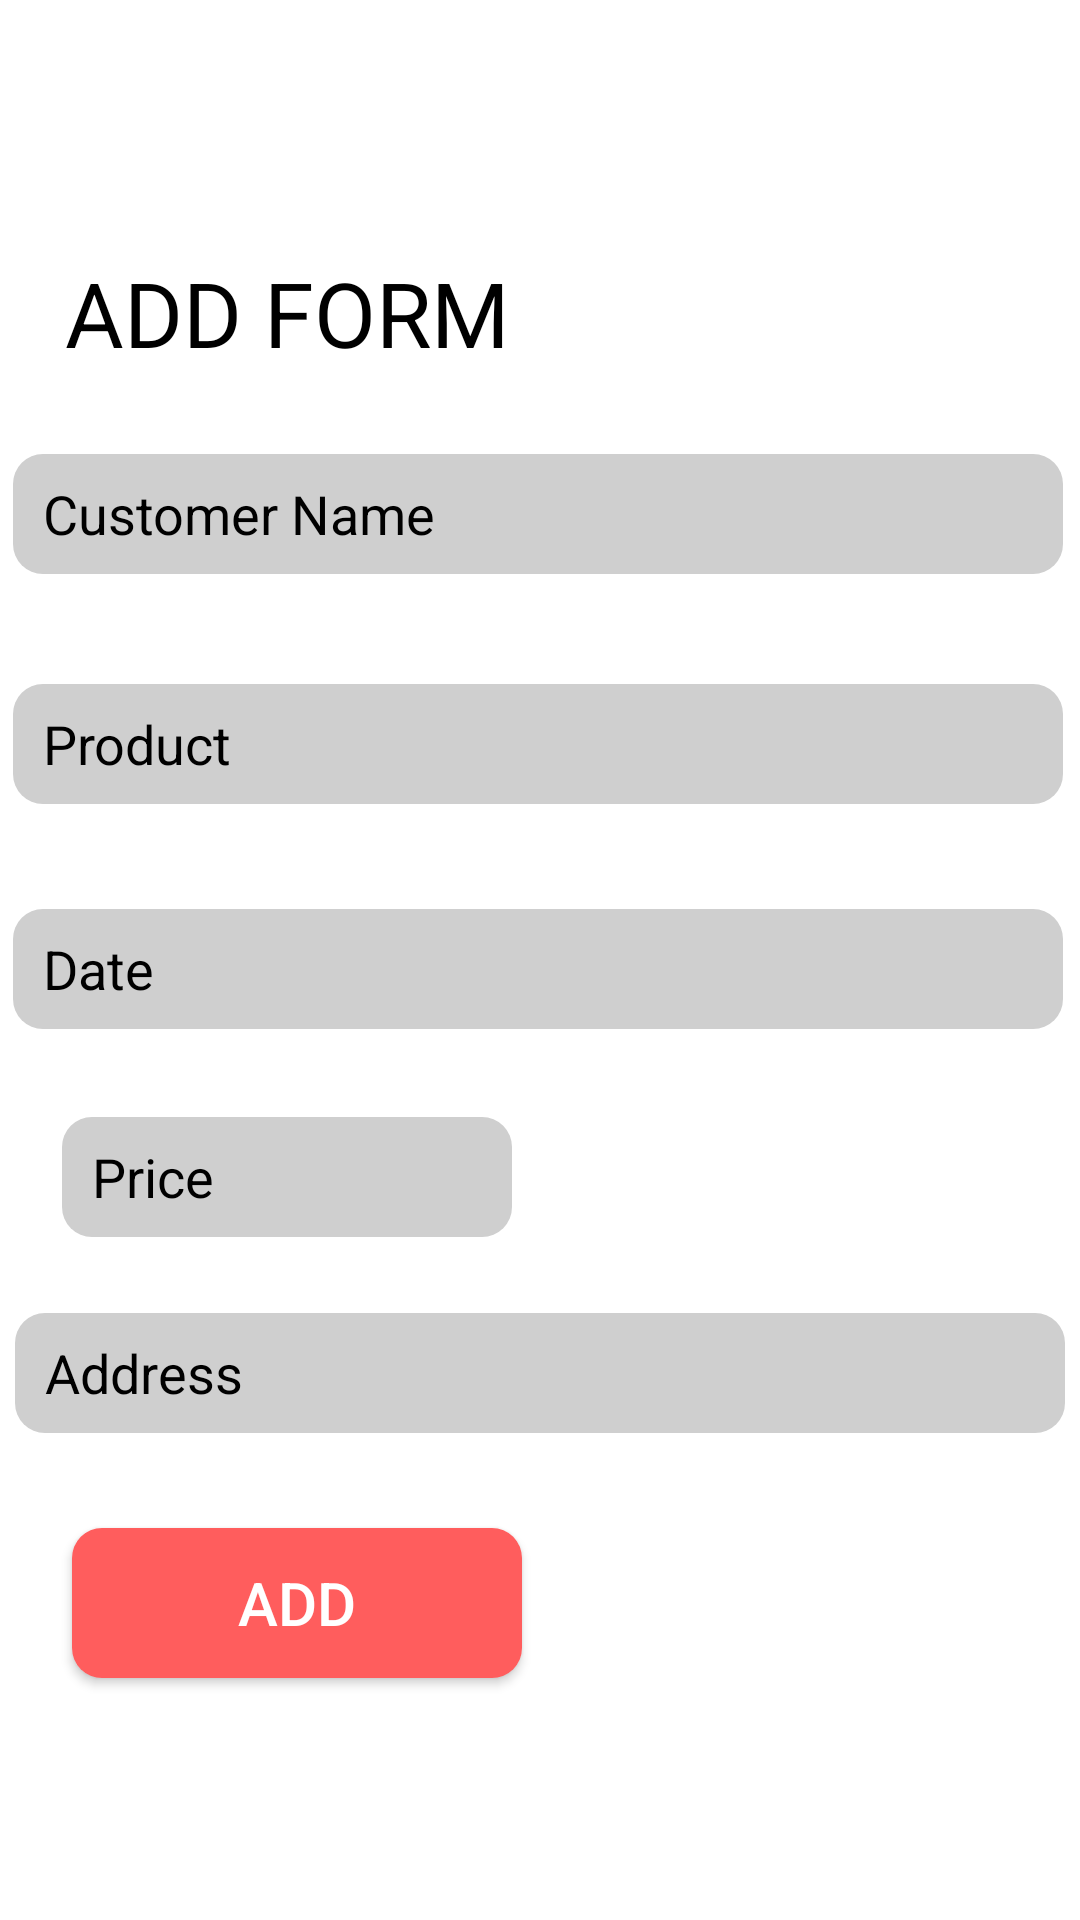

Produce the Android XML layout that renders to this screen, including the resource entries it uses.
<!-- AndroidManifest.xml: application theme Theme.Exam -->
<!-- res/layout/activity_add.xml -->
<?xml version="1.0" encoding="utf-8"?>
<androidx.constraintlayout.widget.ConstraintLayout xmlns:android="http://schemas.android.com/apk/res/android"
    xmlns:app="http://schemas.android.com/apk/res-auto"
    xmlns:tools="http://schemas.android.com/tools"
    android:layout_width="match_parent"
    android:layout_height="match_parent"
    tools:context=".AddActivity">

    <TextView
        android:id="@+id/textView"
        android:layout_width="wrap_content"
        android:layout_height="wrap_content"
        android:text="add form"
        android:textAllCaps="true"
        android:textColor="@color/vip_black"
        android:textSize="30sp"
        app:layout_constraintBottom_toBottomOf="parent"
        app:layout_constraintEnd_toEndOf="parent"
        app:layout_constraintHorizontal_bias="0.103"
        app:layout_constraintStart_toStartOf="parent"
        app:layout_constraintTop_toTopOf="parent"
        app:layout_constraintVertical_bias="0.14" />

    <androidx.appcompat.widget.AppCompatEditText
        android:id="@+id/customerNameEditText"
        android:layout_width="350dp"
        android:layout_height="40dp"
        android:background="@drawable/input"
        android:hint="Customer Name"
        android:paddingLeft="10dp"
        android:textColor="@color/vip_black"
        android:textColorHint="@color/vip_black"
        android:textSize="18sp"
        app:layout_constraintBottom_toBottomOf="parent"
        app:layout_constraintEnd_toEndOf="parent"
        app:layout_constraintHorizontal_bias="0.426"
        app:layout_constraintStart_toStartOf="parent"
        app:layout_constraintTop_toBottomOf="@+id/textView"
        app:layout_constraintVertical_bias="0.057" />

    <androidx.appcompat.widget.AppCompatEditText
        android:id="@+id/productEditText"
        android:layout_width="350dp"
        android:layout_height="40dp"
        android:background="@drawable/input"
        android:hint="Product"
        android:paddingLeft="10dp"
        android:textColor="@color/vip_black"
        android:textColorHint="@color/vip_black"
        android:textSize="18sp"
        app:layout_constraintBottom_toBottomOf="parent"
        app:layout_constraintEnd_toEndOf="parent"
        app:layout_constraintHorizontal_bias="0.426"
        app:layout_constraintStart_toStartOf="parent"
        app:layout_constraintTop_toBottomOf="@+id/customerNameEditText"
        app:layout_constraintVertical_bias="0.09" />

    <androidx.appcompat.widget.AppCompatEditText
        android:id="@+id/dateEditText"
        android:layout_width="350dp"
        android:layout_height="40dp"
        android:background="@drawable/input"
        android:hint="Date"
        android:paddingLeft="10dp"
        android:textColor="@color/vip_black"
        android:textColorHint="@color/vip_black"
        android:textSize="18sp"
        app:layout_constraintBottom_toBottomOf="parent"
        app:layout_constraintEnd_toEndOf="parent"
        app:layout_constraintHorizontal_bias="0.426"
        app:layout_constraintStart_toStartOf="parent"
        app:layout_constraintTop_toBottomOf="@+id/productEditText"
        app:layout_constraintVertical_bias="0.105" />


    <androidx.appcompat.widget.AppCompatEditText
        android:id="@+id/priceEditText"
        android:layout_width="150dp"
        android:layout_height="40dp"
        android:background="@drawable/input"
        android:hint="Price"
        android:paddingLeft="10dp"
        android:textColor="@color/vip_black"
        android:textColorHint="@color/vip_black"
        android:textSize="18sp"
        app:layout_constraintBottom_toBottomOf="parent"
        app:layout_constraintEnd_toEndOf="parent"
        app:layout_constraintHorizontal_bias="0.099"
        app:layout_constraintStart_toStartOf="parent"
        app:layout_constraintTop_toBottomOf="@+id/dateEditText"
        app:layout_constraintVertical_bias="0.114" />


    <androidx.appcompat.widget.AppCompatEditText
        android:id="@+id/addressEditText"
        android:layout_width="350dp"
        android:layout_height="40dp"
        android:background="@drawable/input"
        android:hint="Address"
        android:paddingLeft="10dp"
        android:textColor="@color/vip_black"
        android:textColorHint="@color/vip_black"
        android:textSize="18sp"
        app:layout_constraintBottom_toBottomOf="parent"
        app:layout_constraintEnd_toEndOf="parent"
        app:layout_constraintHorizontal_bias="0.491"
        app:layout_constraintStart_toStartOf="parent"
        app:layout_constraintTop_toBottomOf="@+id/priceEditText"
        app:layout_constraintVertical_bias="0.135" />

    <androidx.appcompat.widget.AppCompatButton
        android:id="@+id/addButton"
        android:layout_width="150dp"
        android:layout_height="50dp"
        android:background="@drawable/login_button"
        android:text="add"
        android:textAllCaps="true"
        android:textColor="@color/white"
        android:textSize="20sp"
        app:layout_constraintBottom_toBottomOf="parent"
        app:layout_constraintEnd_toEndOf="parent"
        app:layout_constraintHorizontal_bias="0.114"
        app:layout_constraintStart_toStartOf="parent"
        app:layout_constraintTop_toBottomOf="@+id/addressEditText"
        app:layout_constraintVertical_bias="0.281" />


</androidx.constraintlayout.widget.ConstraintLayout>
<!-- resources referenced by this layout -->
<resources>
  <color name="vip_black">#000000</color>
  <color name="white">#FFFFFFFF</color>
  <!-- drawable input (drawable) -->
  <?xml version="1.0" encoding="utf-8"?>
  <shape android:shape="rectangle" xmlns:android="http://schemas.android.com/apk/res/android">
      <solid android:color="#CFCFCF"/>
      <corners android:radius="10dp"/>
  </shape>
  <!-- drawable login_button (drawable) -->
  <?xml version="1.0" encoding="utf-8"?>
  <shape android:shape="rectangle" xmlns:android="http://schemas.android.com/apk/res/android">
      <corners android:radius="10dp"/>
      <solid android:color="@color/button"/>
  </shape>
  <style name="Theme.Exam" parent="Theme.MaterialComponents.DayNight.DarkActionBar">
          
          <item name="colorPrimary">@color/purple_500</item>
          <item name="colorPrimaryVariant">@color/purple_700</item>
          <item name="colorOnPrimary">@color/white</item>
          
          <item name="colorSecondary">@color/teal_200</item>
          <item name="colorSecondaryVariant">@color/teal_700</item>
          <item name="colorOnSecondary">@color/black</item>
          
          <item name="android:statusBarColor" tools:targetApi="l">?attr/colorPrimaryVariant</item>
          
          <item name="windowNoTitle">true</item>
          <item name="windowActionBar">false</item>
      </style>
  <color name="button">#FF5D5D</color>
  <color name="purple_500">#FF6200EE</color>
  <color name="purple_700">#FF3700B3</color>
  <color name="teal_200">#FF03DAC5</color>
  <color name="teal_700">#FF018786</color>
  <color name="black">#FF000000</color>
</resources>
